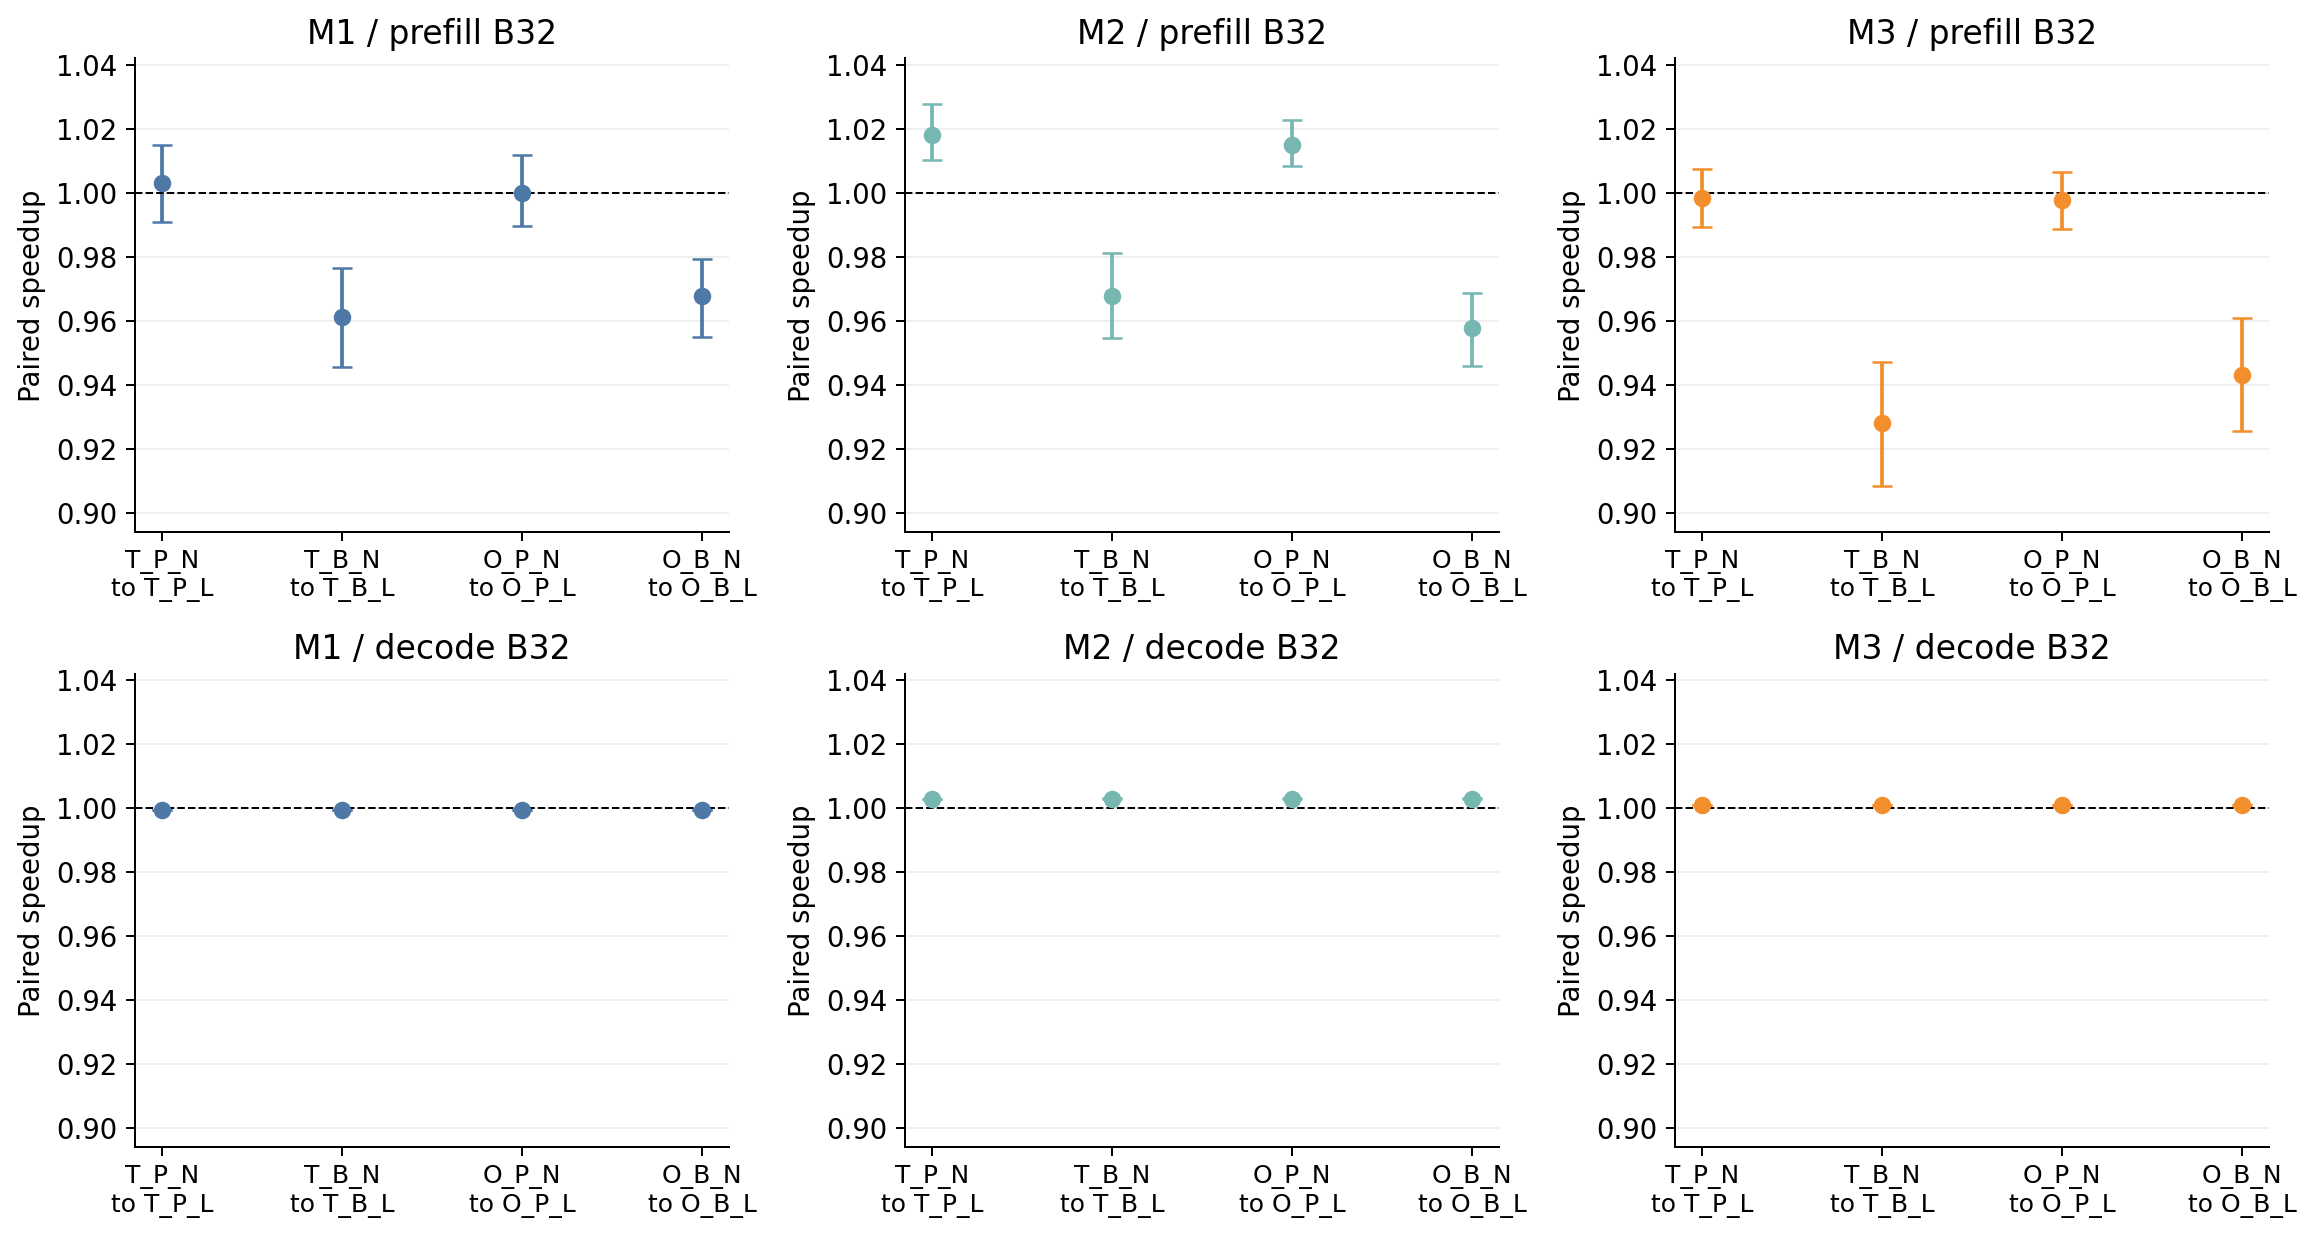

Values plotted in this chart, from the file beside it:
comparison, model, mode, batch, axis, value, baseline, variant, speedup, speedup_low, speedup_high, frontend_saving, frontend_saving_low, frontend_saving_high, stress_saving, stress_saving_low, stress_saving_high, paired_cohorts, paired_seeds
local_combine, M1, decode, 32, , , T_P_N, T_P_L, 0.9992, 0.9992, 0.9992, -0.001154, -0.001186, -0.001125, -0.001151, -0.001183, -0.001121, 20, 5
local_combine, M1, decode, 32, , , T_B_N, T_B_L, 0.9992, 0.9992, 0.9992, -0.00117, -0.001201, -0.001142, -0.001167, -0.001198, -0.001139, 20, 5
local_combine, M1, decode, 32, , , O_P_N, O_P_L, 0.9992, 0.9992, 0.9992, -0.001152, -0.001186, -0.00112, -0.001092, -0.001126, -0.00106, 20, 5
local_combine, M1, decode, 32, , , O_B_N, O_B_L, 0.9992, 0.9992, 0.9992, -0.001169, -0.001208, -0.001131, -0.001092, -0.001131, -0.001054, 20, 5
local_combine, M1, prefill, 32, , , T_P_N, T_P_L, 1.003, 0.9908, 1.015, -0.01412, -0.0193, -0.009753, -0.01434, -0.01945, -0.01001, 20, 5
local_combine, M1, prefill, 32, , , T_B_N, T_B_L, 0.9612, 0.9455, 0.9763, -0.01087, -0.01886, -0.003537, -0.01099, -0.01899, -0.003647, 20, 5
local_combine, M1, prefill, 32, , , O_P_N, O_P_L, 0.9999, 0.9894, 1.012, -0.01656, -0.02363, -0.009029, -0.01664, -0.02366, -0.009261, 20, 5
local_combine, M1, prefill, 32, , , O_B_N, O_B_L, 0.9677, 0.9549, 0.9791, -0.00367, -0.009614, 0.002874, -0.003651, -0.009596, 0.002868, 20, 5
local_combine, M2, decode, 32, , , T_P_N, T_P_L, 1.003, 1.003, 1.003, 0.0015, 0.001335, 0.001644, 0.001534, 0.001369, 0.001677, 20, 5
local_combine, M2, decode, 32, , , T_B_N, T_B_L, 1.003, 1.003, 1.003, 0.001536, 0.001399, 0.00171, 0.00157, 0.001433, 0.001744, 20, 5
local_combine, M2, decode, 32, , , O_P_N, O_P_L, 1.003, 1.003, 1.003, 0.001487, 0.00108, 0.001869, 0.002221, 0.001819, 0.002599, 20, 5
local_combine, M2, decode, 32, , , O_B_N, O_B_L, 1.003, 1.003, 1.003, 0.001526, 0.001397, 0.001657, 0.002373, 0.002242, 0.00251, 20, 5
local_combine, M2, prefill, 32, , , T_P_N, T_P_L, 1.018, 1.01, 1.028, -0.001822, -0.008369, 0.00384, -0.0026, -0.009175, 0.003023, 20, 5
local_combine, M2, prefill, 32, , , T_B_N, T_B_L, 0.9677, 0.9545, 0.981, 0.0004795, -0.004694, 0.004373, -0.0001166, -0.005306, 0.003856, 20, 5
local_combine, M2, prefill, 32, , , O_P_N, O_P_L, 1.015, 1.008, 1.023, -0.004821, -0.01088, 0.00195, -0.002637, -0.008577, 0.00403, 20, 5
local_combine, M2, prefill, 32, , , O_B_N, O_B_L, 0.9576, 0.9459, 0.9687, 0.001165, -0.00341, 0.005573, 0.001889, -0.002657, 0.006266, 20, 5
local_combine, M3, decode, 32, , , T_P_N, T_P_L, 1.001, 1.001, 1.001, 0.0003042, 0.0002529, 0.0003557, 0.0003223, 0.0002709, 0.0003738, 20, 5
local_combine, M3, decode, 32, , , T_B_N, T_B_L, 1.001, 1.001, 1.001, 0.000309, 0.0002589, 0.0003522, 0.000327, 0.0002768, 0.0003702, 20, 5
local_combine, M3, decode, 32, , , O_P_N, O_P_L, 1.001, 1.001, 1.001, 0.0002905, 0.000249, 0.0003292, 0.0005468, 0.0005055, 0.0005833, 20, 5
local_combine, M3, decode, 32, , , O_B_N, O_B_L, 1.001, 1.001, 1.001, 0.0003013, 0.0002549, 0.000352, 0.0006412, 0.0005921, 0.000694, 20, 5
local_combine, M3, prefill, 32, , , T_P_N, T_P_L, 0.9982, 0.9892, 1.007, -0.006173, -0.01384, 0.003079, -0.006517, -0.01416, 0.002773, 20, 5
local_combine, M3, prefill, 32, , , T_B_N, T_B_L, 0.9279, 0.9084, 0.9469, -0.005444, -0.01483, 0.002979, -0.005623, -0.01497, 0.002813, 20, 5
local_combine, M3, prefill, 32, , , O_P_N, O_P_L, 0.9976, 0.9885, 1.006, -0.005786, -0.01391, 0.001184, -0.005355, -0.01344, 0.001582, 20, 5
local_combine, M3, prefill, 32, , , O_B_N, O_B_L, 0.9431, 0.9255, 0.9607, -0.0005426, -0.007145, 0.006033, -0.0003259, -0.006911, 0.006219, 20, 5
